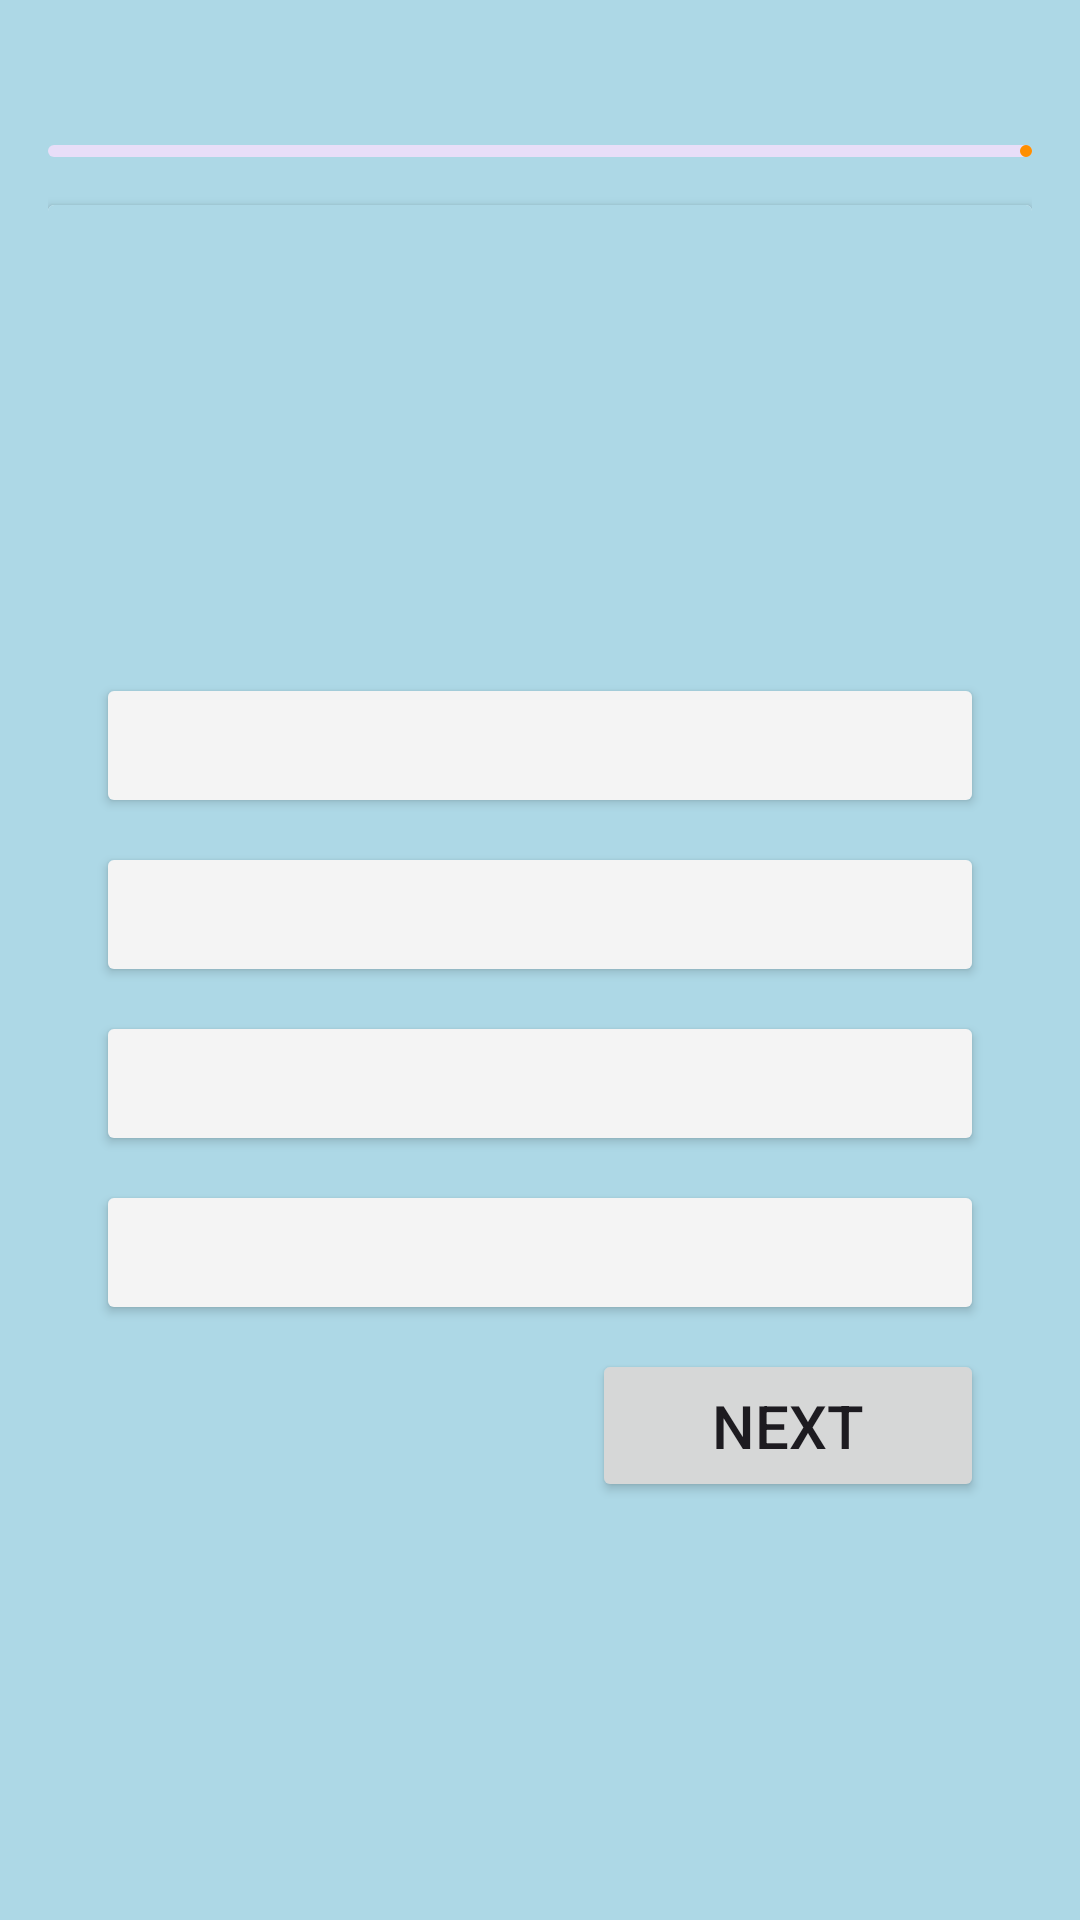

The Android layout XML behind this screen, and the referenced resources:
<!-- AndroidManifest.xml: application theme Theme.NUTECHEntryTestApplication -->
<!-- res/layout/activity_quiz.xml -->
<?xml version="1.0" encoding="utf-8"?>
<LinearLayout xmlns:android="http://schemas.android.com/apk/res/android"
    xmlns:app="http://schemas.android.com/apk/res-auto"
    xmlns:tools="http://schemas.android.com/tools"
    android:layout_width="match_parent"
    android:layout_height="match_parent"
    android:orientation="vertical"
    android:padding="16dp"
    android:background="@color/light_blue"
    tools:context=".QuizActivity">

    <RelativeLayout
        android:layout_width="match_parent"
        android:layout_height="wrap_content">
        <TextView
            android:layout_width="match_parent"
            android:layout_height="wrap_content"
            tools:text="Question 7/20"
            android:textSize="18sp"
            android:textStyle="bold"
            android:layout_centerVertical="true"
            android:id="@+id/question_indicator_textview"/>

        <ImageView
            android:layout_width="20dp"
            android:layout_height="20dp"
            android:src="@drawable/icon_timer"
            app:tint="@color/blue"
            android:layout_marginEnd="4dp"
            android:layout_toStartOf="@id/timer_indicator_textview"
            android:layout_centerVertical="true"/>

        <TextView
            android:layout_width="wrap_content"
            android:layout_height="wrap_content"
            tools:text="5:46"
            android:textSize="18sp"
            android:textStyle="bold"
            android:textColor="@color/blue"
            android:layout_alignParentEnd="true"
            android:layout_centerVertical="true"
            android:id="@+id/timer_indicator_textview"/>


    </RelativeLayout>
    <com.google.android.material.progressindicator.LinearProgressIndicator
        android:layout_width="match_parent"
        android:layout_height="wrap_content"
        android:layout_marginVertical="8dp"

        tools:progress="40"
        android:id="@+id/question_progress_indicator"/>

    <androidx.cardview.widget.CardView
        android:layout_width="match_parent"
        android:layout_height="700dp"
        android:layout_marginVertical="8dp"
        android:background="@color/light_blue"
        android:elevation="4dp">

        <LinearLayout
            android:layout_width="match_parent"
            android:layout_height="752dp"
            android:background="@color/light_blue"
            android:orientation="vertical"
            android:padding="16dp">

            <TextView
                android:id="@+id/question_textview"
                android:layout_width="match_parent"
                android:layout_height="120dp"
                android:layout_marginVertical="8dp"
                android:background="@drawable/rounded_corner"
                android:backgroundTint="@color/purple_700"
                android:gravity="center"
                android:padding="8dp"
                android:textColor="@color/white"
                android:textSize="20sp"
                android:textStyle="bold"
                tools:text="What is android OS?" />

            <Button
                android:id="@+id/btn0"
                android:layout_width="match_parent"
                android:layout_height="wrap_content"
                android:layout_marginVertical="4dp"
                android:backgroundTint="@color/gray"
                android:gravity="center_vertical"
                android:paddingVertical="12dp"
                android:textColor="@color/black"
                android:textSize="18sp"
                tools:text="Ans A" />

            <Button
                android:id="@+id/btn1"
                android:layout_width="match_parent"
                android:layout_height="wrap_content"
                android:layout_marginVertical="4dp"
                android:backgroundTint="@color/gray"
                android:gravity="center_vertical"
                android:paddingVertical="12dp"
                android:textColor="@color/black"
                android:textSize="18sp"
                tools:text="Ans B" />

            <Button
                android:id="@+id/btn2"
                android:layout_width="match_parent"
                android:layout_height="wrap_content"
                android:layout_marginVertical="4dp"
                android:backgroundTint="@color/gray"
                android:gravity="center_vertical"
                android:paddingVertical="12dp"
                android:textColor="@color/black"
                android:textSize="18sp"
                tools:text="Ans C" />

            <Button
                android:id="@+id/btn3"
                android:layout_width="match_parent"
                android:layout_height="wrap_content"
                android:layout_marginVertical="4dp"
                android:backgroundTint="@color/gray"
                android:gravity="center_vertical"
                android:paddingVertical="12dp"
                android:textColor="@color/black"
                android:textSize="18sp"
                tools:text="Ans D" />

            <Button
                android:id="@+id/next_btn"
                android:layout_width="wrap_content"
                android:layout_height="wrap_content"
                android:layout_gravity="end"
                android:layout_marginVertical="4dp"
                android:gravity="center_vertical"
                android:paddingHorizontal="40dp"
                android:paddingVertical="12dp"
                android:text="@string/next"
                android:textSize="20sp" />

            <TextView
                android:layout_width="wrap_content"
                android:layout_height="wrap_content"
                android:layout_gravity="center"
                android:layout_marginTop="190dp"
                android:layout_marginBottom="1dp"
                android:text="@string/developed_by_shoaib_f21605030"
                android:textColor="@color/black"
                android:textSize="15sp"
                android:textStyle="bold" />


        </LinearLayout>


    </androidx.cardview.widget.CardView>




</LinearLayout>
<!-- resources referenced by this layout -->
<resources>
  <color name="black">#FF000000</color>
  <color name="blue">#0000FF</color>
  <color name="gray">#F4F4F4</color>
  <color name="light_blue">#ADD8E6</color>
  <color name="purple_700">#3700B3</color>
  <color name="white">#FFFFFFFF</color>
  <string name="developed_by_shoaib_f21605030">© Developed by Shoaib F21605030</string>
  <string name="next">Next</string>
  <style name="Theme.NUTECHEntryTestApplication" parent="Base.Theme.NUTECHEntryTestApplication" />
  <style name="Base.Theme.NUTECHEntryTestApplication" parent="Theme.Material3.DayNight.NoActionBar">
          Customize your light theme here
          <item name="colorPrimary">@color/orange</item>
      </style>
  <color name="orange">#FF8F00</color>
</resources>
